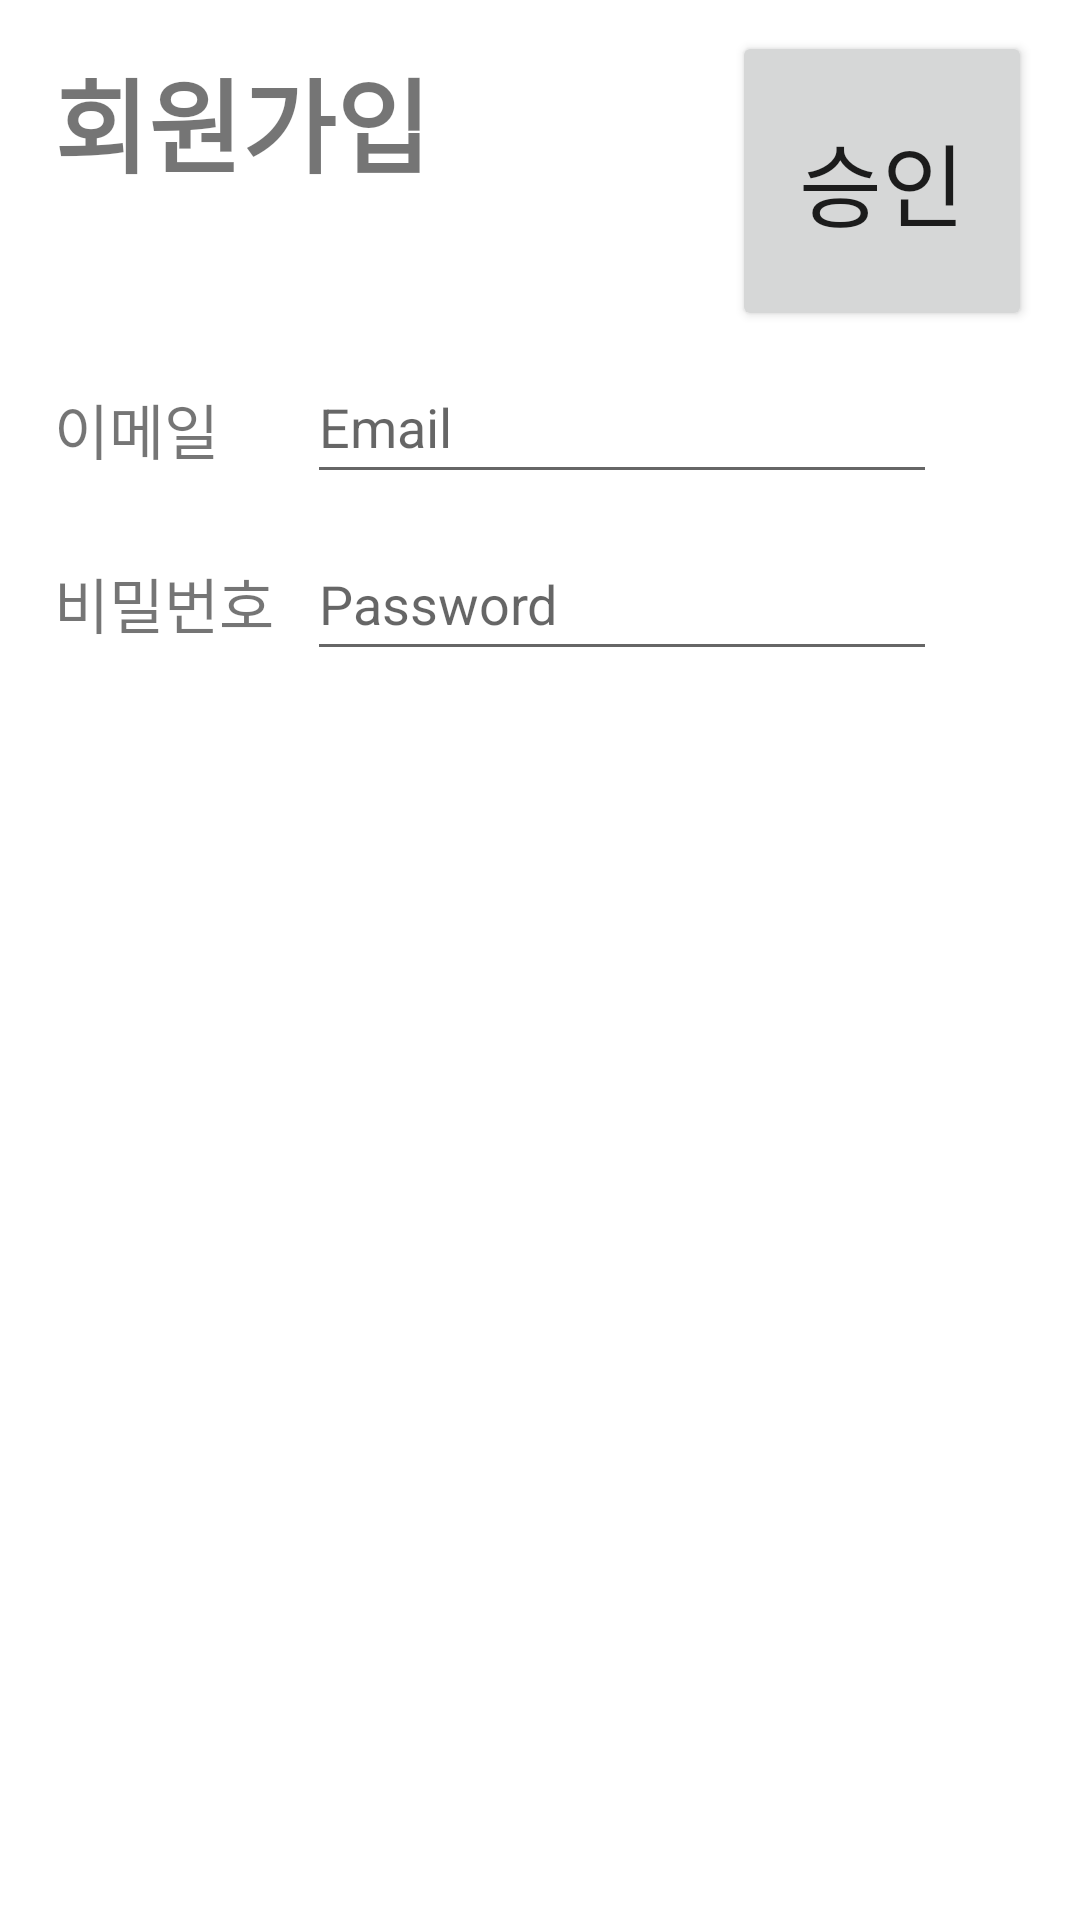

This screen was rendered from an Android layout file. Write that file and the resources it references.
<!-- AndroidManifest.xml: application theme Theme.HopeThisIsntTheLastChance -->
<!-- res/layout/signup_activity.xml -->
<?xml version="1.0" encoding="utf-8"?>
<androidx.constraintlayout.widget.ConstraintLayout xmlns:android="http://schemas.android.com/apk/res/android"
    xmlns:app="http://schemas.android.com/apk/res-auto"
    xmlns:tools="http://schemas.android.com/tools"
    android:layout_width="match_parent"
    android:layout_height="match_parent">

    <TextView
        android:id="@+id/textView4"
        android:layout_width="150dp"
        android:layout_height="60dp"
        android:text="회원가입"
        android:textSize="34sp"
        android:textStyle="bold"
        app:layout_constraintBottom_toBottomOf="parent"
        app:layout_constraintEnd_toEndOf="parent"
        app:layout_constraintHorizontal_bias="0.085"
        app:layout_constraintStart_toStartOf="parent"
        app:layout_constraintTop_toTopOf="parent"
        app:layout_constraintVertical_bias="0.027" />

    <EditText
        android:id="@+id/editText_signup_email"
        android:layout_width="wrap_content"
        android:layout_height="wrap_content"
        android:ems="10"
        android:hint="Email"
        android:inputType="textEmailAddress"
        android:minHeight="48dp"
        app:layout_constraintBottom_toBottomOf="parent"
        app:layout_constraintEnd_toEndOf="parent"
        app:layout_constraintHorizontal_bias="0.381"
        app:layout_constraintStart_toEndOf="@+id/textView2"
        app:layout_constraintTop_toTopOf="parent"
        app:layout_constraintVertical_bias="0.197" />

    <EditText
        android:id="@+id/editText_signup_password"
        android:layout_width="wrap_content"
        android:layout_height="wrap_content"
        android:layout_marginBottom="188dp"
        android:ems="10"
        android:hint="Password"
        android:inputType="textPassword"
        android:minHeight="48dp"
        app:layout_constraintBottom_toBottomOf="parent"
        app:layout_constraintEnd_toEndOf="@+id/editText_signup_email"
        app:layout_constraintHorizontal_bias="0.0"
        app:layout_constraintStart_toStartOf="@+id/editText_signup_email"
        app:layout_constraintTop_toBottomOf="@+id/editText_signup_email"
        app:layout_constraintVertical_bias="0.046" />

    <TextView
        android:id="@+id/textView3"
        android:layout_width="wrap_content"
        android:layout_height="wrap_content"
        android:text="비밀번호"
        android:textSize="20sp"
        app:layout_constraintBottom_toBottomOf="parent"
        app:layout_constraintEnd_toEndOf="@+id/textView2"
        app:layout_constraintHorizontal_bias="0.0"
        app:layout_constraintStart_toStartOf="@+id/textView2"
        app:layout_constraintTop_toBottomOf="@+id/textView2"
        app:layout_constraintVertical_bias="0.063" />

    <TextView
        android:id="@+id/textView2"
        android:layout_width="wrap_content"
        android:layout_height="wrap_content"
        android:text="이메일"
        android:textSize="20sp"
        app:layout_constraintBottom_toBottomOf="parent"
        app:layout_constraintEnd_toEndOf="parent"
        app:layout_constraintHorizontal_bias="0.059"
        app:layout_constraintStart_toStartOf="parent"
        app:layout_constraintTop_toTopOf="parent"
        app:layout_constraintVertical_bias="0.21" />

    <Button
        android:id="@+id/button_signup_confirm"
        android:layout_width="100dp"
        android:layout_height="100dp"
        android:text="승인"
        android:textSize="30sp"
        app:layout_constraintBottom_toTopOf="@+id/editText_signup_email"
        app:layout_constraintEnd_toEndOf="parent"
        app:layout_constraintHorizontal_bias="0.939"
        app:layout_constraintStart_toStartOf="parent"
        app:layout_constraintTop_toTopOf="parent"
        app:layout_constraintVertical_bias="0.612" />
</androidx.constraintlayout.widget.ConstraintLayout>
<!-- resources referenced by this layout -->
<resources>
  <style name="Theme.HopeThisIsntTheLastChance" parent="Theme.MaterialComponents.DayNight.DarkActionBar">
          <item name="windowNoTitle">true</item>
          
          <item name="colorPrimary">@color/purple_500</item>
          <item name="colorPrimaryVariant">@color/purple_700</item>
          <item name="colorOnPrimary">@color/white</item>
          
          <item name="colorSecondary">@color/teal_200</item>
          <item name="colorSecondaryVariant">@color/teal_700</item>
          <item name="colorOnSecondary">@color/black</item>
          
          <item name="android:statusBarColor" tools:targetApi="l">?attr/colorPrimaryVariant</item>
          
      </style>
  <!-- not gathered from this repository: default colours our renderer supplied (Android Studio template values) -->
  <color name="purple_500">#FF6200EE</color>
  <color name="purple_700">#FF3700B3</color>
  <color name="teal_200">#FF03DAC5</color>
  <color name="teal_700">#FF018786</color>
  <color name="black">#FF000000</color>
  <color name="white">#FFFFFFFF</color>
</resources>
